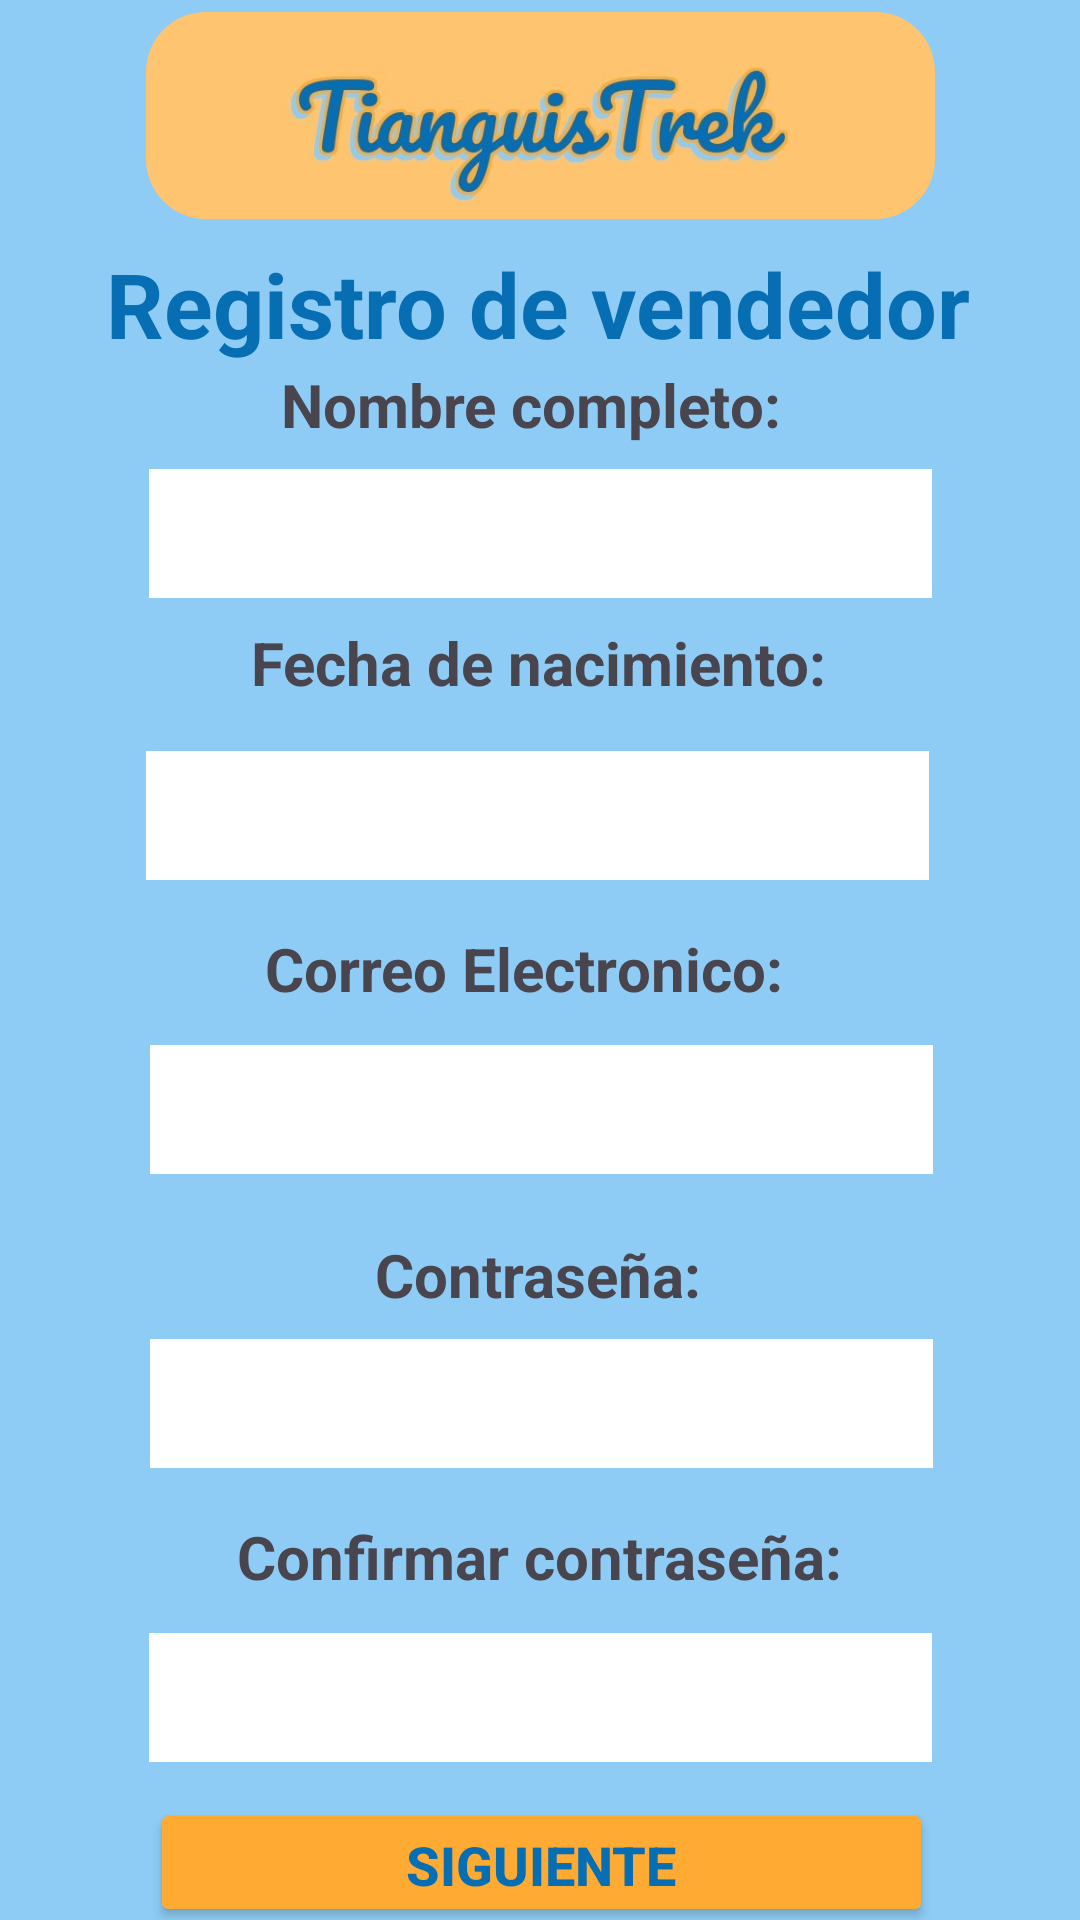

Reconstruct the res/layout file that produces this screen, plus the resources it refers to.
<!-- AndroidManifest.xml: application theme Theme.PYGTianguisTraker -->
<!-- res/layout/register_activity_seller.xml -->
<?xml version="1.0" encoding="utf-8"?>
<androidx.constraintlayout.widget.ConstraintLayout xmlns:android="http://schemas.android.com/apk/res/android"
    xmlns:app="http://schemas.android.com/apk/res-auto"
    xmlns:tools="http://schemas.android.com/tools"
    android:layout_width="match_parent"
    android:layout_height="match_parent"
    android:background="@color/background"
    tools:context=".ui.view.RegisterUserActivitySeller">


    <ImageView
        android:id="@+id/imageView"
        android:layout_width="263dp"
        android:layout_height="69dp"
        android:layout_marginTop="4dp"
        android:background="@drawable/round_border"
        android:src="@drawable/logo"
        app:layout_constraintEnd_toEndOf="parent"
        app:layout_constraintStart_toStartOf="parent"
        app:layout_constraintTop_toTopOf="parent" />

    <TextView
        android:id="@+id/textView"
        android:layout_width="wrap_content"
        android:layout_height="wrap_content"
        android:layout_marginTop="8dp"
        android:text="Registro de vendedor"
        android:textColor="@color/blue"
        android:textSize="30dp"
        android:textStyle="bold"
        app:layout_constraintEnd_toEndOf="parent"
        app:layout_constraintHorizontal_bias="0.495"
        app:layout_constraintStart_toStartOf="parent"
        app:layout_constraintTop_toBottomOf="@+id/imageView" />

    <TextView
        android:id="@+id/textView2"
        android:layout_width="wrap_content"
        android:layout_height="wrap_content"
        android:text="Nombre completo: "
        android:textSize="20dp"
        android:textStyle="bold"
        app:layout_constraintEnd_toEndOf="parent"
        app:layout_constraintHorizontal_bias="0.497"
        app:layout_constraintStart_toStartOf="parent"
        app:layout_constraintTop_toBottomOf="@+id/textView" />

    <EditText
        android:id="@+id/et_Name"
        android:layout_width="261dp"
        android:layout_height="43dp"
        android:layout_marginTop="8dp"
        android:background="@color/white"
        app:layout_constraintEnd_toEndOf="parent"
        app:layout_constraintStart_toStartOf="parent"
        app:layout_constraintTop_toBottomOf="@+id/textView2" />

    <TextView
        android:id="@+id/textView3"
        android:layout_width="wrap_content"
        android:layout_height="wrap_content"
        android:layout_marginTop="8dp"
        android:text="Fecha de nacimiento:"
        android:textSize="20dp"
        android:textStyle="bold"
        app:layout_constraintEnd_toEndOf="parent"
        app:layout_constraintHorizontal_bias="0.497"
        app:layout_constraintStart_toStartOf="parent"
        app:layout_constraintTop_toBottomOf="@+id/et_Name" />

    <EditText
        android:id="@+id/et_Birthdate"
        android:layout_width="261dp"
        android:layout_height="43dp"
        android:layout_marginTop="16dp"
        android:background="@color/white"
        app:layout_constraintEnd_toEndOf="parent"
        app:layout_constraintHorizontal_bias="0.493"
        app:layout_constraintStart_toStartOf="parent"
        app:layout_constraintTop_toBottomOf="@+id/textView3" />

    <TextView
        android:id="@+id/textView4"
        android:layout_width="wrap_content"
        android:layout_height="wrap_content"
        android:layout_marginTop="16dp"
        android:text="Correo Electronico: "
        android:textSize="20dp"
        android:textStyle="bold"
        app:layout_constraintEnd_toEndOf="parent"
        app:layout_constraintHorizontal_bias="0.484"
        app:layout_constraintStart_toStartOf="parent"
        app:layout_constraintTop_toBottomOf="@+id/et_Birthdate" />

    <EditText
        android:id="@+id/et_Email"
        android:layout_width="261dp"
        android:layout_height="43dp"
        android:layout_marginTop="12dp"
        android:background="@color/white"
        app:layout_constraintEnd_toEndOf="parent"
        app:layout_constraintHorizontal_bias="0.506"
        app:layout_constraintStart_toStartOf="parent"
        app:layout_constraintTop_toBottomOf="@+id/textView4" />

    <TextView
        android:id="@+id/textView5"
        android:layout_width="wrap_content"
        android:layout_height="wrap_content"
        android:layout_marginTop="20dp"
        android:text="Contraseña:"
        android:textSize="20dp"
        android:textStyle="bold"
        app:layout_constraintEnd_toEndOf="parent"
        app:layout_constraintHorizontal_bias="0.498"
        app:layout_constraintStart_toStartOf="parent"
        app:layout_constraintTop_toBottomOf="@+id/et_Email" />

    <EditText
        android:id="@+id/et_Password"
        android:layout_width="261dp"
        android:layout_height="43dp"
        android:layout_marginTop="8dp"
        android:background="@color/white"
        android:ems="10"
        android:inputType="textPassword"
        app:layout_constraintEnd_toEndOf="parent"
        app:layout_constraintHorizontal_bias="0.506"
        app:layout_constraintStart_toStartOf="parent"
        app:layout_constraintTop_toBottomOf="@+id/textView5" />

    <TextView
        android:id="@+id/textView6"
        android:layout_width="wrap_content"
        android:layout_height="wrap_content"
        android:layout_marginTop="16dp"
        android:text="Confirmar contraseña:"
        android:textSize="20dp"
        android:textStyle="bold"
        app:layout_constraintEnd_toEndOf="parent"
        app:layout_constraintStart_toStartOf="parent"
        app:layout_constraintTop_toBottomOf="@+id/et_Password" />

    <EditText
        android:id="@+id/et_ConfirmPassword"
        android:layout_width="261dp"
        android:layout_height="43dp"
        android:layout_marginTop="12dp"
        android:background="@color/white"
        android:ems="10"
        android:inputType="textPassword"
        app:layout_constraintEnd_toEndOf="parent"
        app:layout_constraintStart_toStartOf="parent"
        app:layout_constraintTop_toBottomOf="@+id/textView6" />

    <Button
        android:id="@id/bt_NextSeller"
        android:layout_width="261dp"
        android:layout_height="43dp"
        android:layout_marginTop="12dp"
        android:backgroundTint="@color/yellow"
        android:text="@string/buttonNext"
        android:textColor="@color/blue"
        android:textSize="18dp"
        android:textStyle="bold"
        app:layout_constraintEnd_toEndOf="parent"
        app:layout_constraintHorizontal_bias="0.506"
        app:layout_constraintStart_toStartOf="parent"
        app:layout_constraintTop_toBottomOf="@+id/et_ConfirmPassword" />

    <Button
        android:id="@id/bt_CancelSeller"
        android:layout_width="261dp"
        android:layout_height="43dp"
        android:layout_marginTop="12dp"
        android:backgroundTint="@color/yellow"
        android:text="@string/cancel"
        android:textColor="@color/blue"
        android:textSize="18dp"
        android:textStyle="bold"
        app:layout_constraintBottom_toBottomOf="parent"
        app:layout_constraintEnd_toEndOf="parent"
        app:layout_constraintStart_toStartOf="parent"
        app:layout_constraintTop_toBottomOf="@+id/bt_NextSeller"
        app:layout_constraintVertical_bias="0.157" />


</androidx.constraintlayout.widget.ConstraintLayout>
<!-- resources referenced by this layout -->
<resources>
  <color name="background">#8ECCF5</color>
  <color name="blue">#076EB3</color>
  <color name="white">#FFFFFFFF</color>
  <color name="yellow">#FFAB33</color>
  <!-- drawable logo: png bitmap (drawable, 117513 bytes) -->
  <!-- drawable round_border (drawable) -->
  <?xml version="1.0" encoding="utf-8"?>
  <shape xmlns:android="http://schemas.android.com/apk/res/android">
      <solid android:color="#FFC470"/>
      <corners android:radius="20dp"/>
  </shape>
  <string name="buttonNext">Siguiente</string>
  <string name="cancel">Cancelar</string>
  <style name="Theme.PYGTianguisTraker" parent="Base.Theme.PYGTianguisTraker" />
  <style name="Base.Theme.PYGTianguisTraker" parent="Theme.Material3.DayNight.NoActionBar">
          
          
      </style>
</resources>
